Run: headless pygame with SDL's dummy video driver; simulated clock (each Clock.tick advances the game by its frame time, no real sleeping); random seed 0; keys injected as events and as key.get_pressed() state; no mouse input.
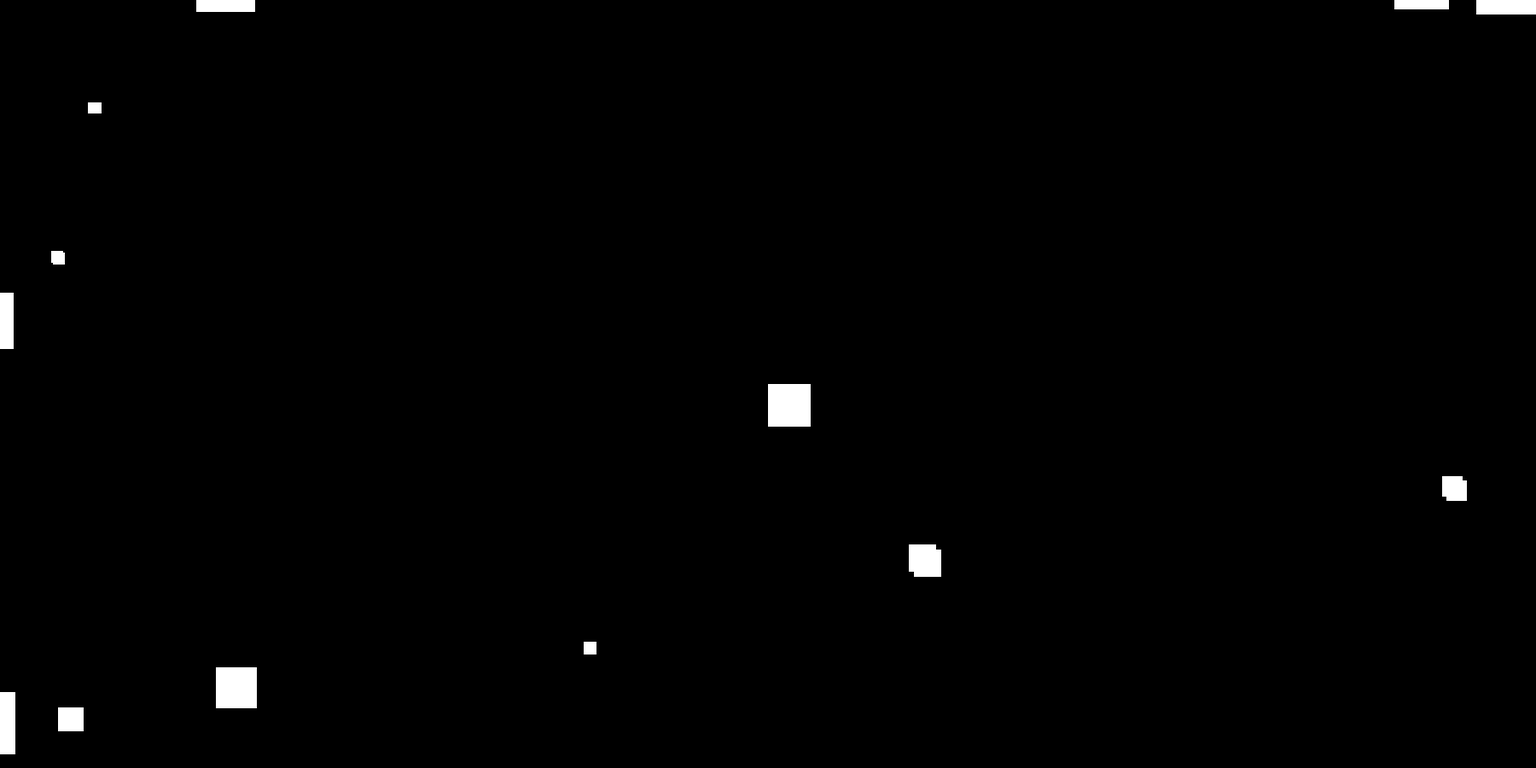
Frame 1 of 4 · flips 1–60 · no input
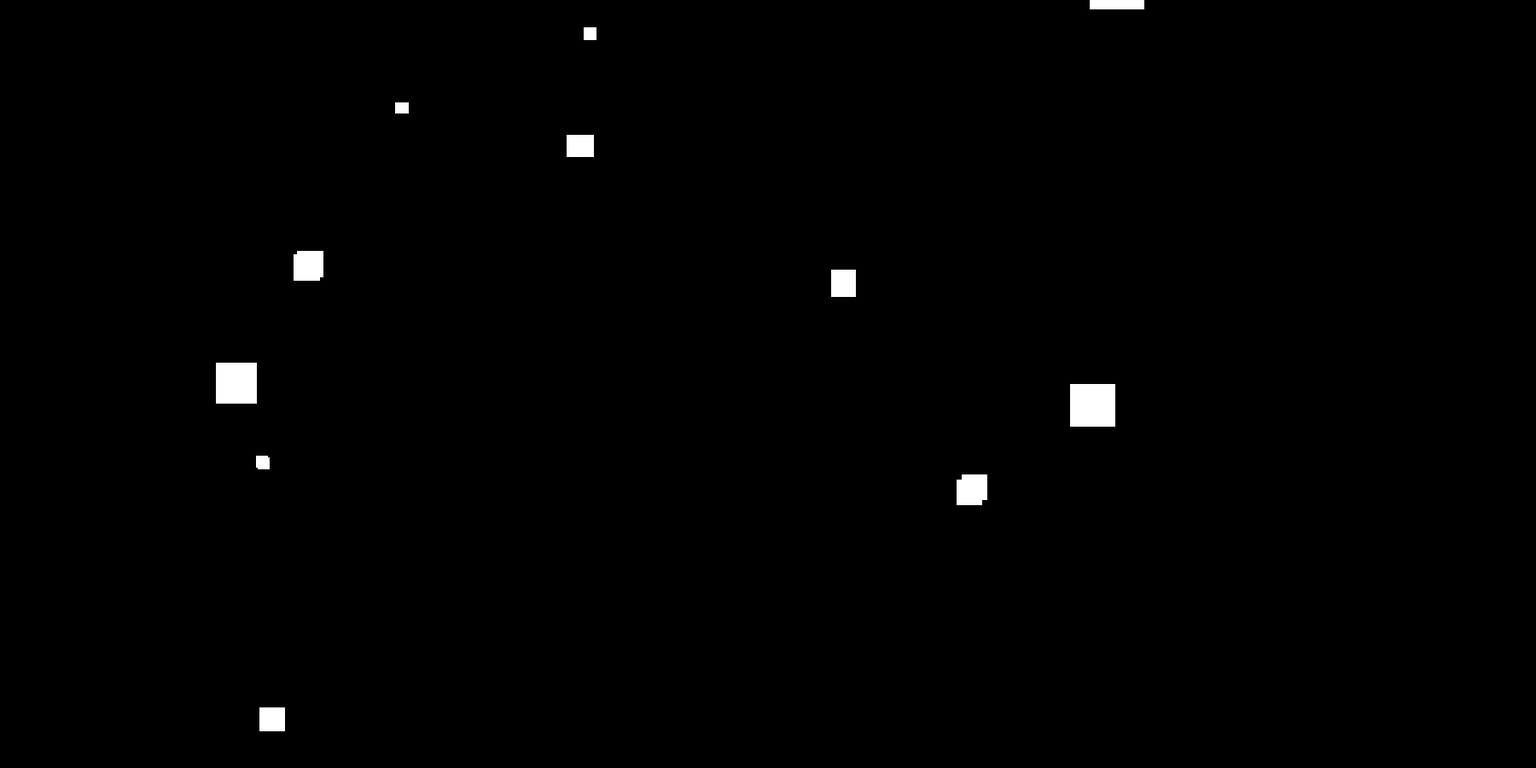
Frame 2 of 4 · flips 61–180 · tapped SPACE, RETURN · held RIGHT (→), D
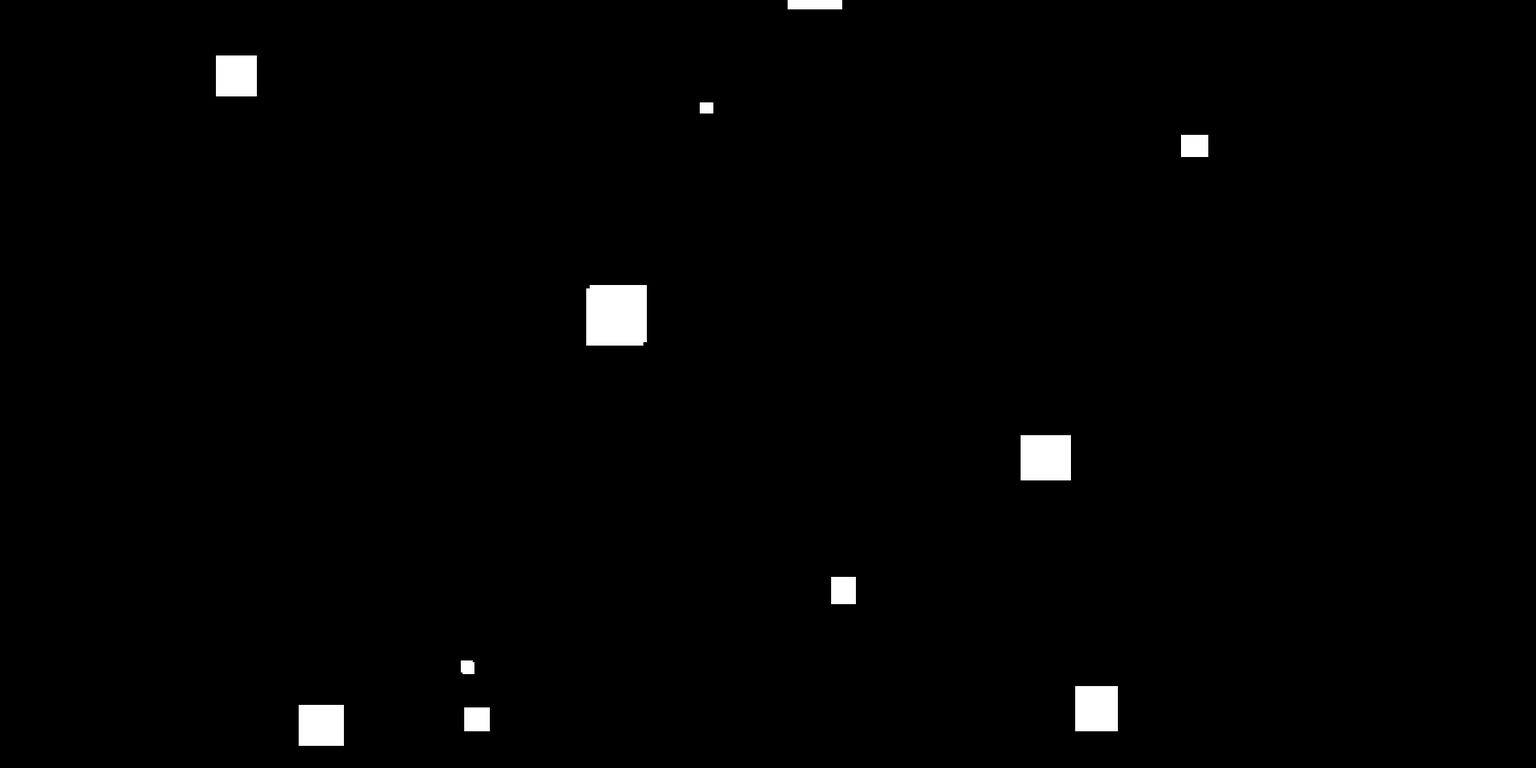
Frame 3 of 4 · flips 181–300 · held DOWN (↓), S
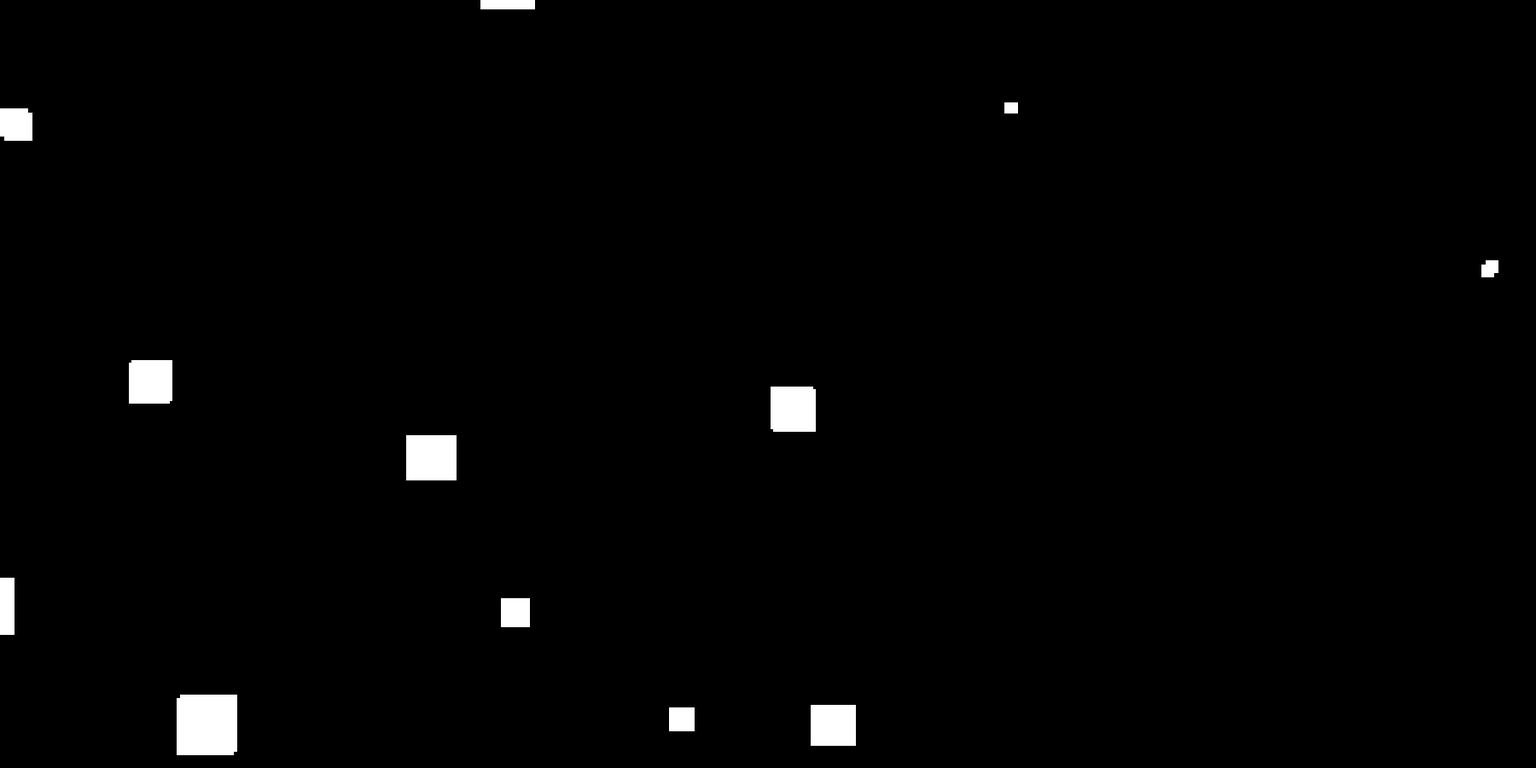
Frame 4 of 4 · flips 301–420 · held LEFT (←), A, UP (↑), W

The pygame program that drew these frames:

import pygame
from pygame.locals import *
import random
import sys
import time

pygame.init()
Clock = pygame.time.Clock()
winwidth = 1800
winheight = 900
white = (255, 255, 255)
black = (0, 0, 0)
fps = 60
win = pygame.display.set_mode((winwidth, winheight))

class Player():

	health = 3
	hitbox =  pygame.Rect(winwidth / 2, winheight / 2, 50, 50)
	speed = 3
	direction = "idle"
	directions = 	[("up", (0, -speed)), 
					("down", (0, speed)),
					("right", (speed, 0)),
					("left", (-speed, 0)),
					("right up", (speed, -speed)),
					("right down", (speed, speed)),
					("left up", (-speed, -speed)),
					("left down", (-speed, speed)),
					("idle", (0, 0))]
	borders = 	[pygame.Rect(-100, -100, winwidth + 200, 10),	# Top
				 pygame.Rect(-100, winheight + 100, winwidth + 200, 10 ), # Bot
				 pygame.Rect(-100, -100, 10, winheight + 200), # Left
				 pygame.Rect(winwidth + 100, -100, 10, winheight +200)] # Right
											
	def move(direction):
		Player.direction = direction


class Turret():

	shot_lst = []
	projectile_speed = 10
	ammunition = 10
	angle = 0
	firing = False
	fire_rate = 10
	projectile_size = 5
	time_rate = 21
	angles = [	(0, (0,-projectile_speed)),
		 		(1, (projectile_speed,-projectile_speed)),
		  		(2 ,(projectile_speed,0)),
		   		(3, (projectile_speed,projectile_speed)),
		    	(4, (0,projectile_speed)),
		     	(5, (-projectile_speed,projectile_speed)),
		      	(6, (-projectile_speed,0)),
		      	(7 ,(-projectile_speed,-projectile_speed))]

	def turn(direction):
		if direction == "right":
			Turret.angle += 1
			if Turret.angle == 8:
				Turret.angle = 0
		elif direction == "left":
			Turret.angle -= 1
			if Turret.angle == -1:
				Turret.angle = 7

	def fire(fire):
		Turret.firing = fire
		if not fire:
			Turret.time_rate = 21

	def get_time_rate():
		tr = int(Clock.get_time() / 10)
		Turret.time_rate += tr


class Enemy:

	enemy_lst = []
	speed = (2, 6)
	direction = (0, 7)
	size = (10, 70)
	spawn_point = (1, 4)

	def __init__(self, size, direction, speed, spawn_point):
		self.spawn_points = {1 : (random.randint(0, winwidth), -50),# Top
							 2 : (random.randint(0, winwidth), winheight + 50),# Bot
							 3 : (-50, random.randint(0, winheight)), # Left
							 4 : (winwidth + 50, random.randint(0, winheight))} # Right
		self.direction = direction
		self.hitbox = pygame.Rect(self.spawn_points[spawn_point][0], self.spawn_points[spawn_point][1] , size, size)
		self.directions = [	(0, (0,-speed)),
			 				(1, (speed,-speed)),
			  				(2 ,(speed,0)),
			   				(3, (speed,speed)),
			    			(4, (0,speed)),
			     			(5, (-speed,speed)),
			      			(6, (-speed,0)),
			      			(7 ,(-speed,-speed))]
		self.health = int(size/10)
		self.score_amount = int(size/10)

	def spawn(self):
		for direction, x_y in self.directions:
			if self.direction == direction:
				self.hitbox.move_ip(x_y)
			pygame.draw.rect(win, white, self.hitbox)

	def border_collide(self):
		for border in Player.borders:
			if self.hitbox.colliderect(border):
				return True

	def player_collide(self):
		if self.hitbox.colliderect(Player.hitbox):
			return True

	def hit_detection(self):
		for shot, _ in Turret.shot_lst:
			if self.hitbox.colliderect(shot):
				Turret.shot_lst.remove((shot, _ ))
				self.health -= 1
				if self.health == 0:
					Levels.interval_score += self.score_amount
					Levels.display_score += self.score_amount
					return True


class Levels:

	interval_score = 0
	display_score = 0
	level_interval = 40
	enemy_amount = 20 # at Start
	enemys_per_level = 10
	level = 1

	def level_up():
		if Levels.interval_score > Levels.level_interval:
			Levels.enemy_amount += Levels.enemys_per_level
			Levels.level += 1
			Levels.interval_score = 0
		return Levels.enemy_amount


class Rect_Objects:

	# Main class for updating all Pygame Rect objects

	def update():
		# Player move and draw
		for direction, x_y in Player.directions:
			if Player.direction == direction:
				Player.hitbox.move_ip(x_y)
			pygame.draw.rect(win, white, Player.hitbox)
		# border draw and player out of bounds 
		for border in Player.borders:
			pygame.draw.rect(win, white, border)
			if Player.hitbox.colliderect(border):
				print("out") # Player collides with border Game Over
		# Turret: shot creation
		if Turret.firing:
			Turret.get_time_rate()
			if Turret.time_rate > Turret.fire_rate:
				for angle, x_y in Turret.angles:
						if Turret.angle == angle:
							Turret.shot_lst.append((pygame.Rect(Player.hitbox.center[0], Player.hitbox.center[1], Turret.projectile_size, Turret.projectile_size), x_y))
				Turret.time_rate = 0
		# Turret: shot draw and border/enemy collision
		for shot, direction in Turret.shot_lst:
				shot.move_ip(direction)
				pygame.draw.rect(win, white, shot)
				for border in Player.borders:
					if shot.colliderect(border):
						Turret.shot_lst.remove((shot, direction))
		if len(Turret.shot_lst) > Turret.ammunition :
			del(Turret.shot_lst)[Turret.ammunition]
		# Create enemy instances
		for _ in range(Levels.level_up()):
			while len(Enemy.enemy_lst) < Levels.enemy_amount:
				Enemy.enemy_lst.append(Enemy(random.randint(Enemy.size[0], Enemy.size[1]),
											 random.randint(Enemy.direction[0], Enemy.direction[1]), 
											 random.randint(Enemy.speed[0], Enemy.speed[1]),
											 random.randint(Enemy.spawn_point[0], Enemy.spawn_point[1])))
		# Collision detection for enemy rects with border and player
		for enemy in Enemy.enemy_lst:
			enemy.spawn()
			if enemy.border_collide() or enemy.hit_detection():
				Enemy.enemy_lst.remove(enemy)
			if enemy.player_collide():
				Player.health -= 1


def main():

	right, left, up, down = [False, False, False, False]
	enemy_lst = []

	def move_condition(bool_1, str_1, bool_2, str_2, str_3): # move_condition(if, move, elif, move ,"(else)" move)
		if bool_1:    
			Player.move(str_1)
		elif bool_2: 
			Player.move(str_2)
		else:
			Player.move(str_3)

	while True:
		#print(Clock.get_fps())
		win.fill(black)
		Rect_Objects.update()
		for event in pygame.event.get():
			if event.type == KEYDOWN:
				if event.key == K_RIGHT:
					right = True
					move_condition(up, "right up", down, "right down", "right")
					right = True
					move_condition(up, "right up", down, "right down", "right")
				elif event.key == K_LEFT:
					left = True
					move_condition(up, "left up", down, "left down", "left")
				elif event.key == K_UP:
					up = True
					move_condition(left, "left up", right, "right up", "up")
				elif event.key == K_DOWN:
					down = True
					move_condition(left, "left down", right, "right down", "down")
				if event.key == K_a:
					Turret.turn("left")
				elif event.key == K_d:
					Turret.turn("right")
				elif event.key == K_SPACE:
					Turret.fire(True)
			elif event.type == KEYUP:
				if event.key == K_UP:
					up = False
				elif event.key == K_DOWN:
					down = False
				elif event.key == K_RIGHT:
					right = False
				elif event.key == K_LEFT:
					left = False
				elif event.key == K_SPACE:
					Turret.fire(False)
				# Damit der Spieler beim heben der Tasten stopt	
				# if [up, down, left, right].count(True) < 2:
					# for con, cmd in [(up, "up"),
					#   				(down, "down"),
					# 	 			(right, "right"),
					# 	   			(left, "left"),
					# 	    		(not any([up, down, right, left]), "idle")]:
						# if con:
						# 	Player.move(cmd)
			elif event.type == QUIT:
				pygame.quit()
				exit()
		Clock.tick(fps)
		pygame.display.update()

if __name__ == "__main__":
	main()

# Todo:
# - Power ups
# - Player health
# - gfx
# - special shot
# - special enemys (Boss)
